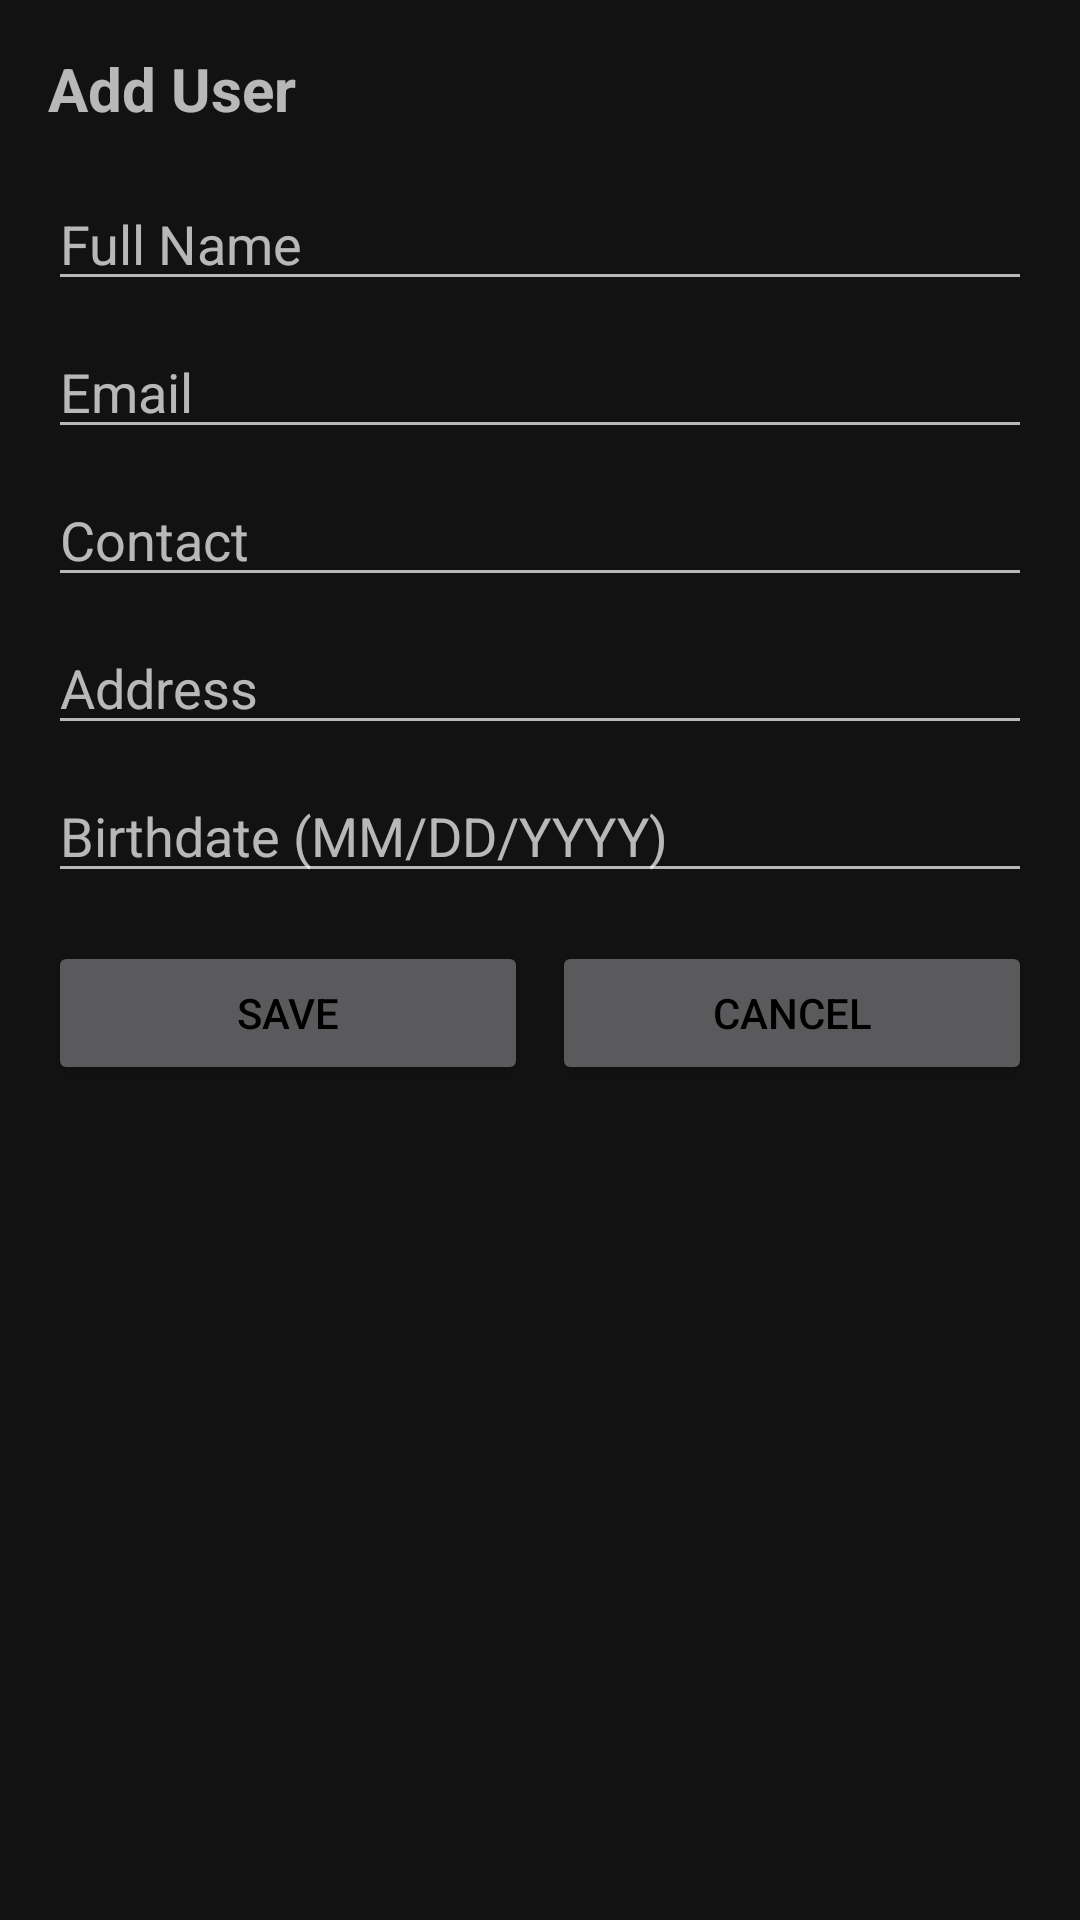

The Android layout XML behind this screen, and the referenced resources:
<!-- AndroidManifest.xml: application theme Theme.LSTM -->
<!-- res/layout/dialog_add_user.xml -->
<?xml version="1.0" encoding="utf-8"?>
<LinearLayout xmlns:android="http://schemas.android.com/apk/res/android"
    android:layout_width="match_parent"
    android:layout_height="wrap_content"
    android:orientation="vertical"
    android:padding="16dp">

    <TextView
        android:layout_width="match_parent"
        android:layout_height="wrap_content"
        android:text="Add User"
        android:textSize="20sp"
        android:textStyle="bold"
        android:paddingBottom="16dp"/>

    <EditText
        android:id="@+id/editTextName"
        android:layout_width="match_parent"
        android:layout_height="wrap_content"
        android:hint="Full Name"
        android:inputType="textPersonName"
        android:layout_marginBottom="8dp"/>

    <EditText
        android:id="@+id/editTextEmail"
        android:layout_width="match_parent"
        android:layout_height="wrap_content"
        android:hint="Email"
        android:inputType="textEmailAddress"
        android:layout_marginBottom="8dp"/>

    <EditText
        android:id="@+id/editTextContact"
        android:layout_width="match_parent"
        android:layout_height="wrap_content"
        android:hint="Contact"
        android:inputType="phone"
        android:layout_marginBottom="8dp"/>

    <EditText
        android:id="@+id/editTextAddress"
        android:layout_width="match_parent"
        android:layout_height="wrap_content"
        android:hint="Address"
        android:inputType="textPostalAddress"
        android:layout_marginBottom="8dp"/>

    <EditText
        android:id="@+id/editTextBirthdate"
        android:layout_width="match_parent"
        android:layout_height="wrap_content"
        android:hint="Birthdate (MM/DD/YYYY)"
        android:inputType="date"
        android:layout_marginBottom="16dp"/>

    <LinearLayout
        android:layout_width="match_parent"
        android:layout_height="wrap_content"
        android:orientation="horizontal">

        <Button
            android:id="@+id/buttonSave"
            android:layout_width="0dp"
            android:layout_height="wrap_content"
            android:layout_weight="1"
            android:text="Save"
            android:textColor="@color/black"
            android:layout_marginEnd="4dp"/>

        <Button
            android:id="@+id/buttonCancel"
            android:layout_width="0dp"
            android:layout_height="wrap_content"
            android:layout_weight="1"
            android:text="Cancel"
            android:textColor="@color/black"
            android:layout_marginStart="4dp"/>

    </LinearLayout>

</LinearLayout>
<!-- resources referenced by this layout -->
<resources>
  <color name="black">#FF000000</color>
  <style name="Theme.LSTM" parent="Theme.MaterialComponents.NoActionBar">
          
          <item name="colorPrimary">@color/antique_white</item>
          <item name="colorPrimaryVariant">@color/purple_700</item>
          <item name="colorOnPrimary">@color/white</item>
          
          <item name="colorSecondary">@color/teal_200</item>
          <item name="colorSecondaryVariant">@color/teal_700</item>
          <item name="colorOnSecondary">@color/black</item>
          
          <item name="android:statusBarColor">?attr/colorPrimaryVariant</item>
          
      </style>
  <color name="antique_white">#faebd7</color>
  <color name="purple_700">#FF3700B3</color>
  <color name="white">#FFFFFFFF</color>
  <color name="teal_200">#FF03DAC5</color>
  <color name="teal_700">#FF018786</color>
</resources>
